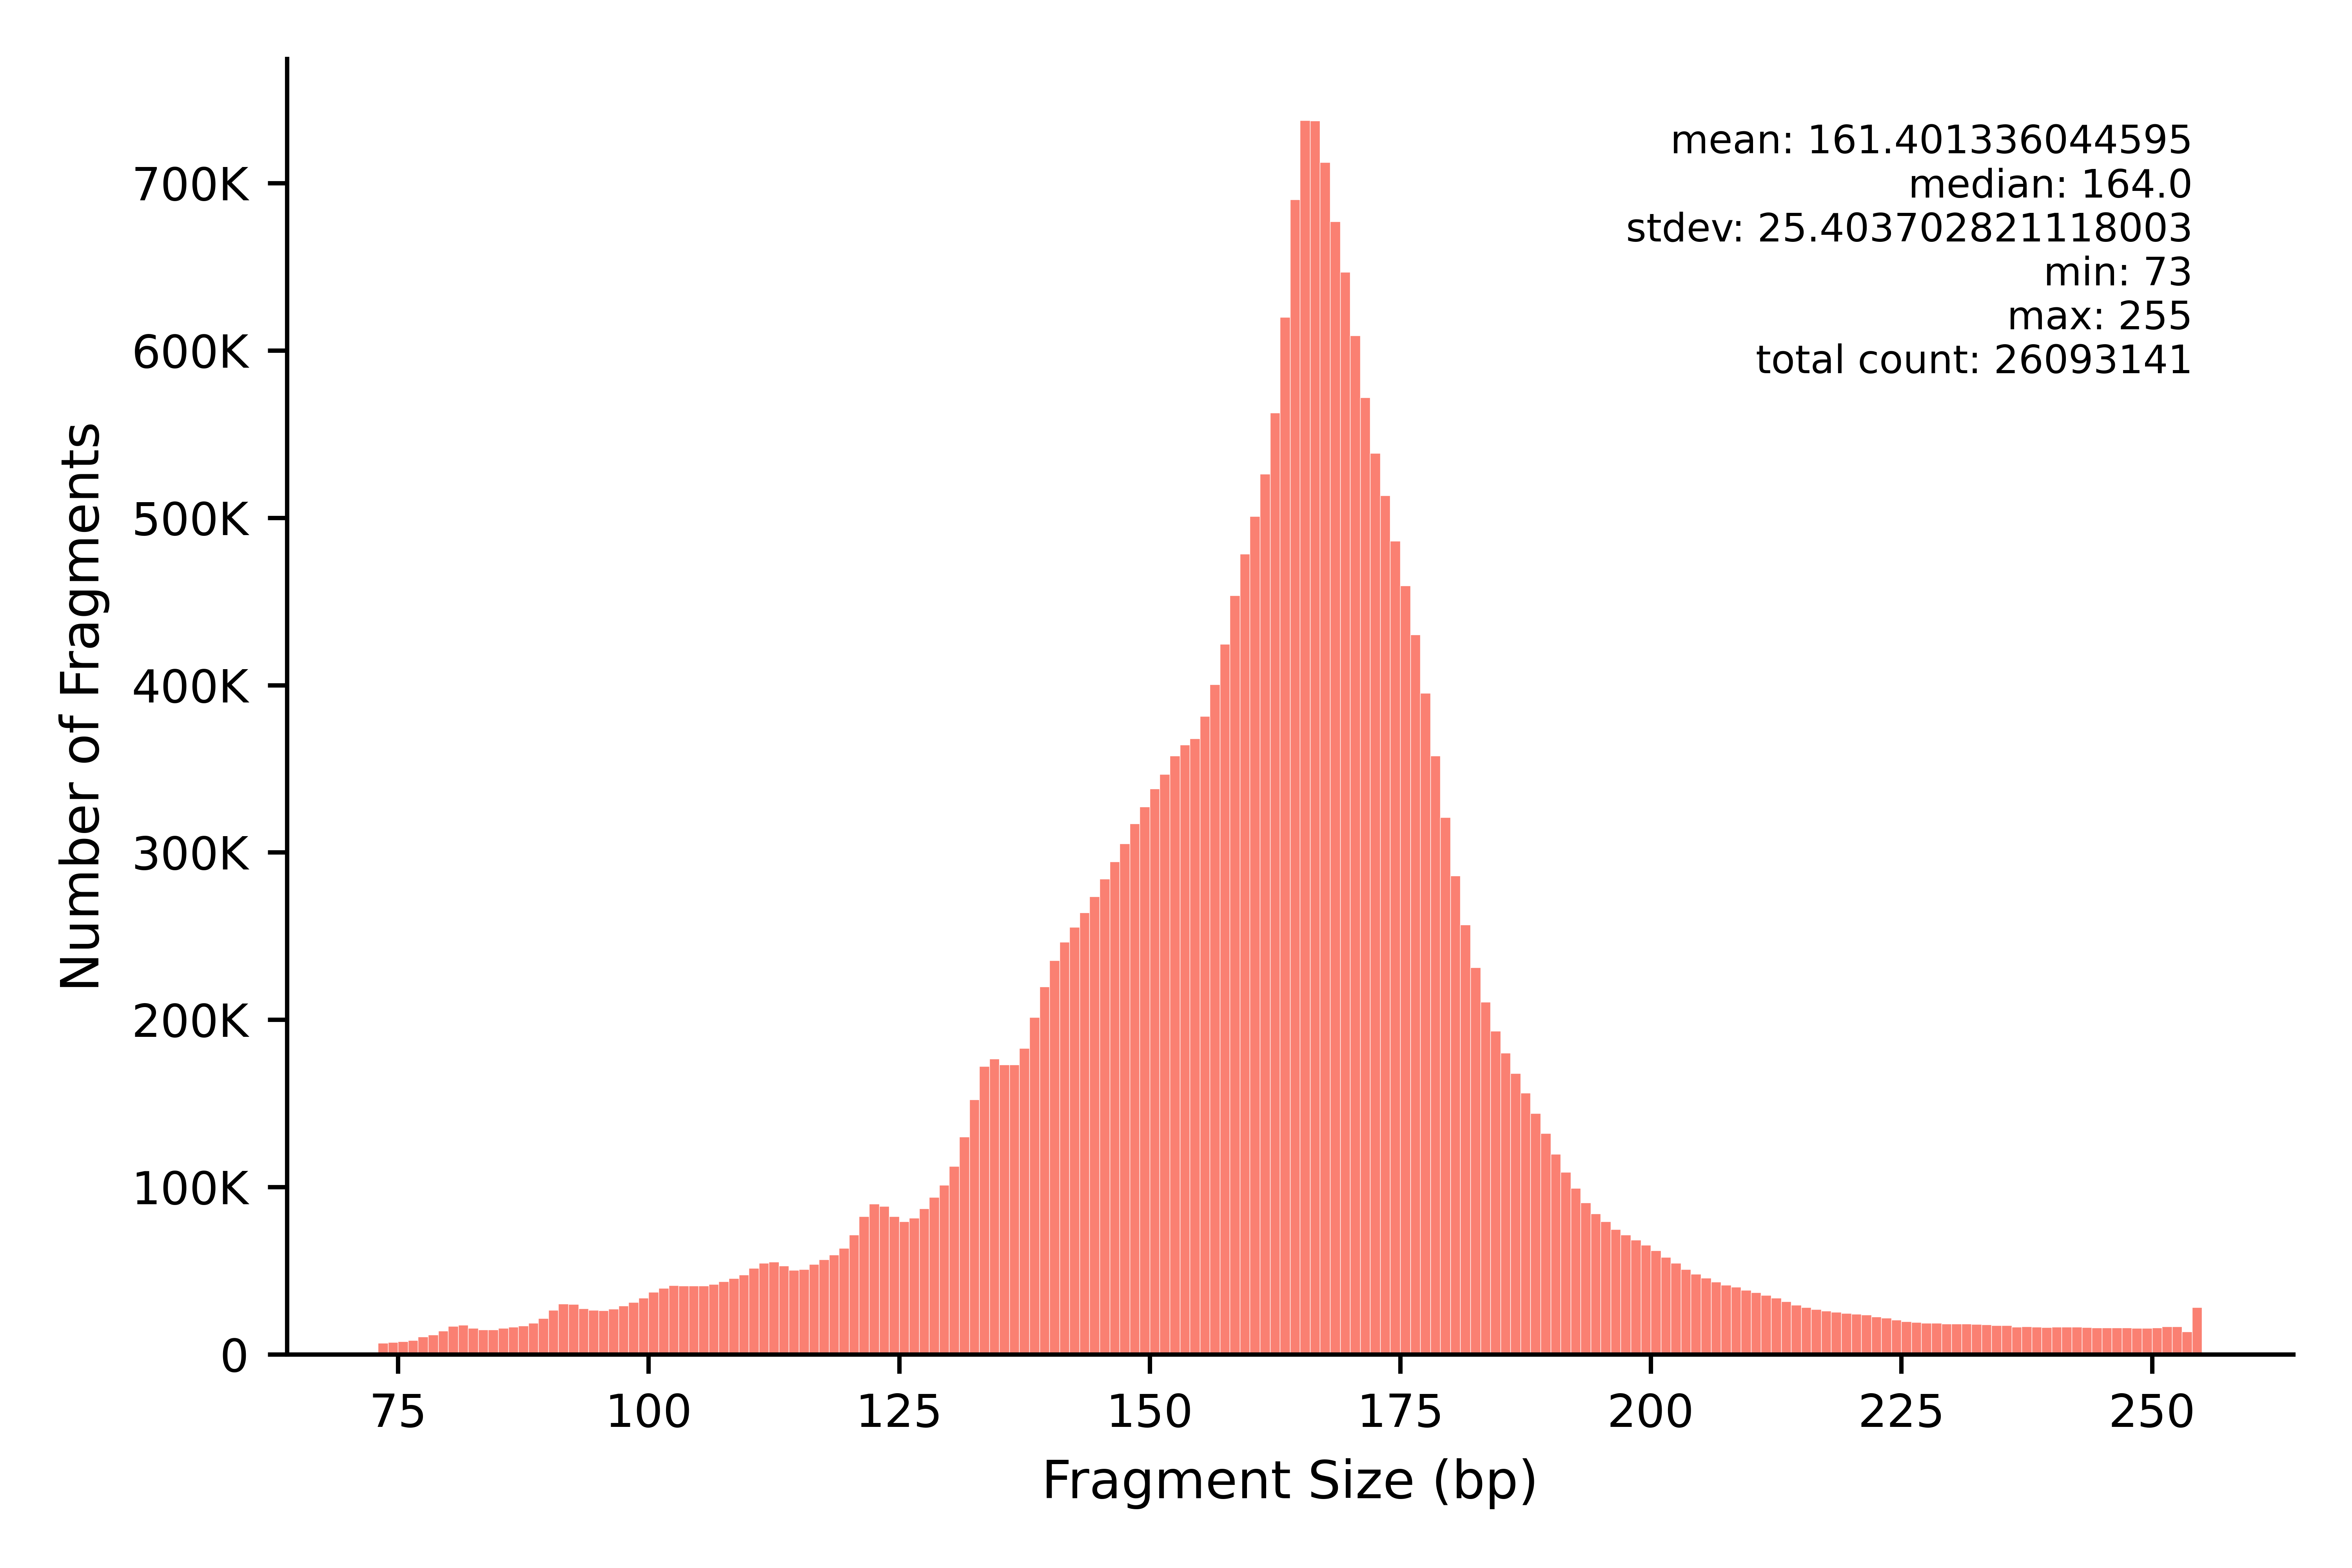

The data file committed next to this chart (first rows):
min	max	count
73	73	6838
74	74	7229
75	75	7896
76	76	8387
77	77	10671
78	78	11671
79	79	14108
80	80	16822
81	81	17507
82	82	15701
83	83	14868
84	84	14926
85	85	15630
86	86	16508
87	87	17237
88	88	18866
89	89	21665
90	90	26503
91	91	30180
92	92	29969
93	93	27553
94	94	26582
95	95	26366
96	96	27280
97	97	29041
98	98	31146
99	99	33797
100	100	37307
101	101	39724
102	102	41383
103	103	41104
104	104	40975
105	105	40931
106	106	42082
107	107	43669
108	108	45421
109	109	47606
110	110	51501
111	111	54746
112	112	55288
113	113	52980
114	114	50440
115	115	50974
116	116	53865
117	117	56672
118	118	59630
119	119	63442
120	120	71479
121	121	82615
122	122	89937
123	123	88500
124	124	82454
125	125	79506
126	126	81554
127	127	87227
128	128	93900
129	129	101338
130	130	112436
131	131	130062
132	132	152396
... 123 more rows
